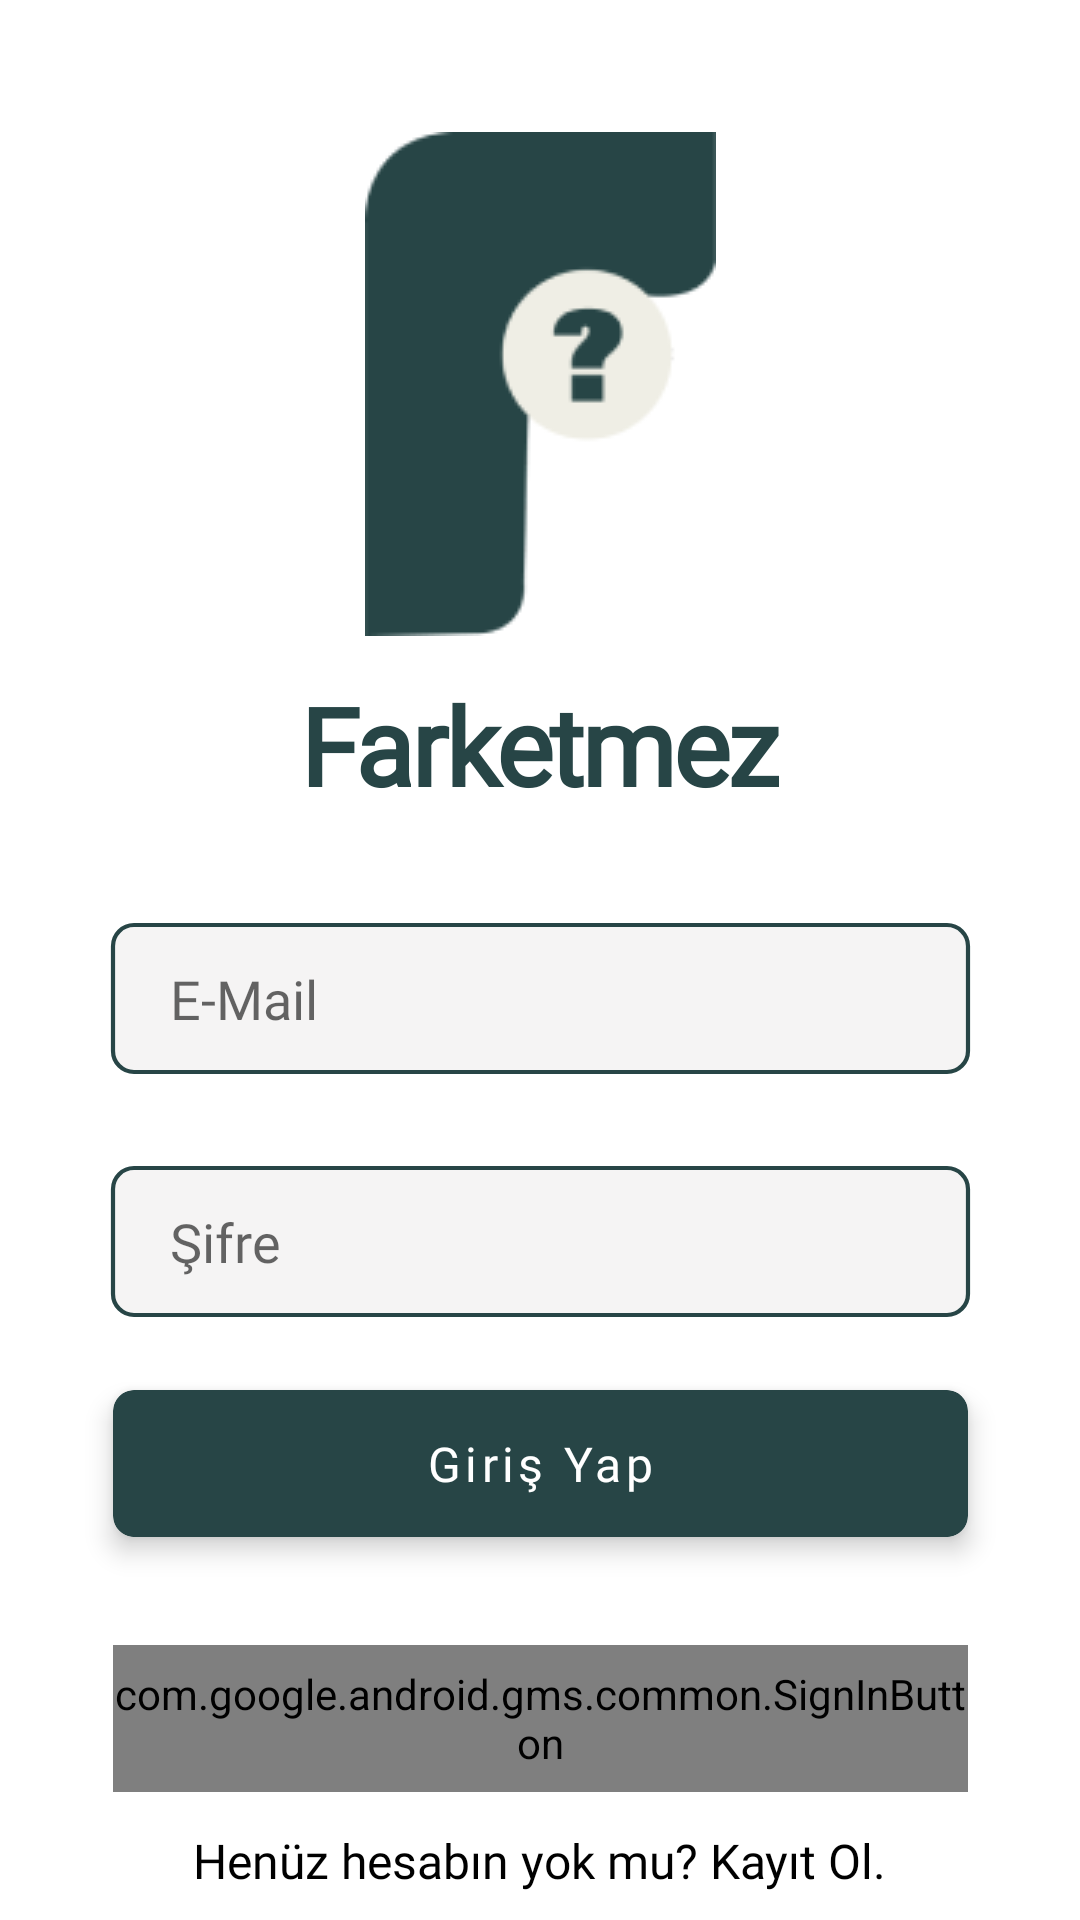

Reconstruct the res/layout file that produces this screen, plus the resources it refers to.
<!-- AndroidManifest.xml: application theme Theme.Farketmez -->
<!-- res/layout/activity_login.xml -->
<?xml version="1.0" encoding="utf-8"?>
<androidx.constraintlayout.widget.ConstraintLayout xmlns:android="http://schemas.android.com/apk/res/android"
    xmlns:app="http://schemas.android.com/apk/res-auto"
    xmlns:tools="http://schemas.android.com/tools"
    android:layout_width="match_parent"
    android:layout_height="match_parent"
    tools:context=".view.LoginActivity">



    <ImageView
        android:id="@+id/loginLogoIV"
        android:layout_width="wrap_content"
        android:layout_height="wrap_content"
        android:src="@drawable/logo"
        android:layout_marginTop="44dp"
        app:layout_constraintStart_toStartOf="parent"
        app:layout_constraintEnd_toEndOf="parent"
        app:layout_constraintTop_toTopOf="parent"/>

    <TextView
        android:id="@+id/logoText"
        android:layout_width="wrap_content"
        android:layout_height="wrap_content"
        android:text="Farketmez"
        android:textColor="@color/logoGreen"
        android:textSize="36sp"
        android:fontFamily="@font/comfortaa"
        android:letterSpacing="-0.03"
        android:textStyle="bold"
        android:layout_marginTop="12dp"
        app:layout_constraintTop_toBottomOf="@id/loginLogoIV"
        app:layout_constraintStart_toStartOf="parent"
        app:layout_constraintEnd_toEndOf="parent"/>

    <EditText
        android:id="@+id/emailET"
        android:layout_width="wrap_content"
        android:layout_height="wrap_content"
        android:background="@drawable/edittext_bg"
        android:hint="E-Mail"
        android:paddingLeft="20dp"
        android:fontFamily="@font/comfortaa"
        android:layout_marginTop="35dp"
        app:layout_constraintTop_toBottomOf="@id/logoText"
        app:layout_constraintStart_toStartOf="parent"
        app:layout_constraintEnd_toEndOf="parent"/>

    <EditText
        android:id="@+id/passwordET"
        android:layout_width="wrap_content"
        android:layout_height="wrap_content"
        android:background="@drawable/edittext_bg"
        android:hint="Şifre"
        android:inputType="textPassword"
        android:paddingLeft="20dp"
        android:fontFamily="@font/comfortaa"
        android:layout_marginTop="30dp"
        app:layout_constraintTop_toBottomOf="@id/emailET"
        app:layout_constraintStart_toStartOf="parent"
        app:layout_constraintEnd_toEndOf="parent"/>

    <androidx.cardview.widget.CardView
        android:id="@+id/loginBTNCard"
        android:layout_width="wrap_content"
        android:layout_height="wrap_content"
        app:cardCornerRadius="7dp"
        app:cardElevation="5dp"
        android:layout_marginTop="24dp"
        app:layout_constraintEnd_toEndOf="parent"
        app:layout_constraintStart_toStartOf="parent"
        app:layout_constraintTop_toBottomOf="@id/passwordET">

        <com.google.android.material.button.MaterialButton
            android:id="@+id/loginBTN"
            android:layout_width="wrap_content"
            android:layout_height="wrap_content"
            android:background="@drawable/login_button"
            android:fontFamily="@font/comfortaa"
            android:text="Giriş Yap"
            android:textAllCaps="false"
            android:textSize="16sp"
            app:backgroundTint="@color/logoGreen"
            app:layout_constraintEnd_toEndOf="parent"
            app:layout_constraintStart_toStartOf="parent"
            app:layout_constraintTop_toBottomOf="@id/passwordET" />
    </androidx.cardview.widget.CardView>


    <com.google.android.gms.common.SignInButton
        android:id="@+id/googleSign"
        android:layout_width="285dp"
        android:layout_height="49dp"
        android:layout_marginTop="36dp"
        app:layout_constraintTop_toBottomOf="@id/loginBTNCard"
        app:layout_constraintStart_toStartOf="parent"
        app:layout_constraintEnd_toEndOf="parent"/>

    <TextView
        android:id="@+id/registerTXT"
        android:layout_width="wrap_content"
        android:layout_height="wrap_content"
        android:text="Henüz hesabın yok mu? Kayıt Ol."
        android:textColor="@color/black"
        android:textSize="16sp"
        android:fontFamily="@font/comfortaa"
        android:layout_marginTop="12dp"
        app:layout_constraintTop_toBottomOf="@id/googleSign"
        app:layout_constraintStart_toStartOf="parent"
        app:layout_constraintEnd_toEndOf="parent"/>


</androidx.constraintlayout.widget.ConstraintLayout>
<!-- resources referenced by this layout -->
<resources>
  <color name="black">#FF000000</color>
  <color name="logoGreen">#274546</color>
  <!-- drawable edittext_bg (drawable) -->
  <?xml version="1.0" encoding="utf-8"?>
  <vector
      xmlns:android="http://schemas.android.com/apk/res/android"
      xmlns:aapt="http://schemas.android.com/aapt"
      android:width="287dp"
      android:height="51dp"
      android:viewportWidth="287"
      android:viewportHeight="51"
      >
  
      <group>
  
          <clip-path
              android:pathData="M8 1H279C282.866 1 286 4.13401 286 8V43C286 46.866 282.866 50 279 50H8C4.13401 50 1 46.866 1 43V8C1 4.13401 4.13401 1 8 1Z"
              />
  
          <path
              android:pathData="M1 1V50H286V1"
              android:fillColor="#F5F4F4"
              />
  
      </group>
  
      <path
          android:pathData="M8 1H279C282.866 1 286 4.13401 286 8V43C286 46.866 282.866 50 279 50H8C4.13401 50 1 46.866 1 43V8C1 4.13401 4.13401 1 8 1Z"
          android:strokeWidth="1.4"
          android:strokeMiterLimit="2.37"
          android:strokeColor="#274546"
          />
  
  </vector>
  <!-- drawable login_button (drawable) -->
  <?xml version="1.0" encoding="utf-8"?>
  <vector
      xmlns:android="http://schemas.android.com/apk/res/android"
      xmlns:aapt="http://schemas.android.com/aapt"
      android:width="285dp"
      android:height="49dp"
      android:viewportWidth="285"
      android:viewportHeight="49"
      >
  
      <group>
  
          <clip-path
              android:pathData="M7 0H278C281.866 0 285 3.13401 285 7V42C285 45.866 281.866 49 278 49H7C3.13401 49 0 45.866 0 42V7C0 3.13401 3.13401 0 7 0Z"
              />
  
          <path
              android:pathData="M0 0V49H285V0"
              android:fillColor="#274546"
              />
  
      </group>
  
  </vector>
  <!-- drawable logo: png bitmap (drawable, 3663 bytes) -->
  <style name="Theme.Farketmez" parent="Theme.MaterialComponents.DayNight.NoActionBar">
          
          <item name="colorPrimary">@color/purple_500</item>
          <item name="colorPrimaryVariant">@color/logoGreen</item>
          <item name="colorOnPrimary">@color/white</item>
          
          <item name="colorSecondary">@color/teal_200</item>
          <item name="colorSecondaryVariant">@color/teal_700</item>
          <item name="colorOnSecondary">@color/black</item>
          
          <item name="android:statusBarColor">?attr/colorPrimaryVariant</item>
          
      </style>
  <color name="purple_500">#FF6200EE</color>
  <color name="white">#FFFFFFFF</color>
  <color name="teal_200">#FF03DAC5</color>
  <color name="teal_700">#FF018786</color>
</resources>
